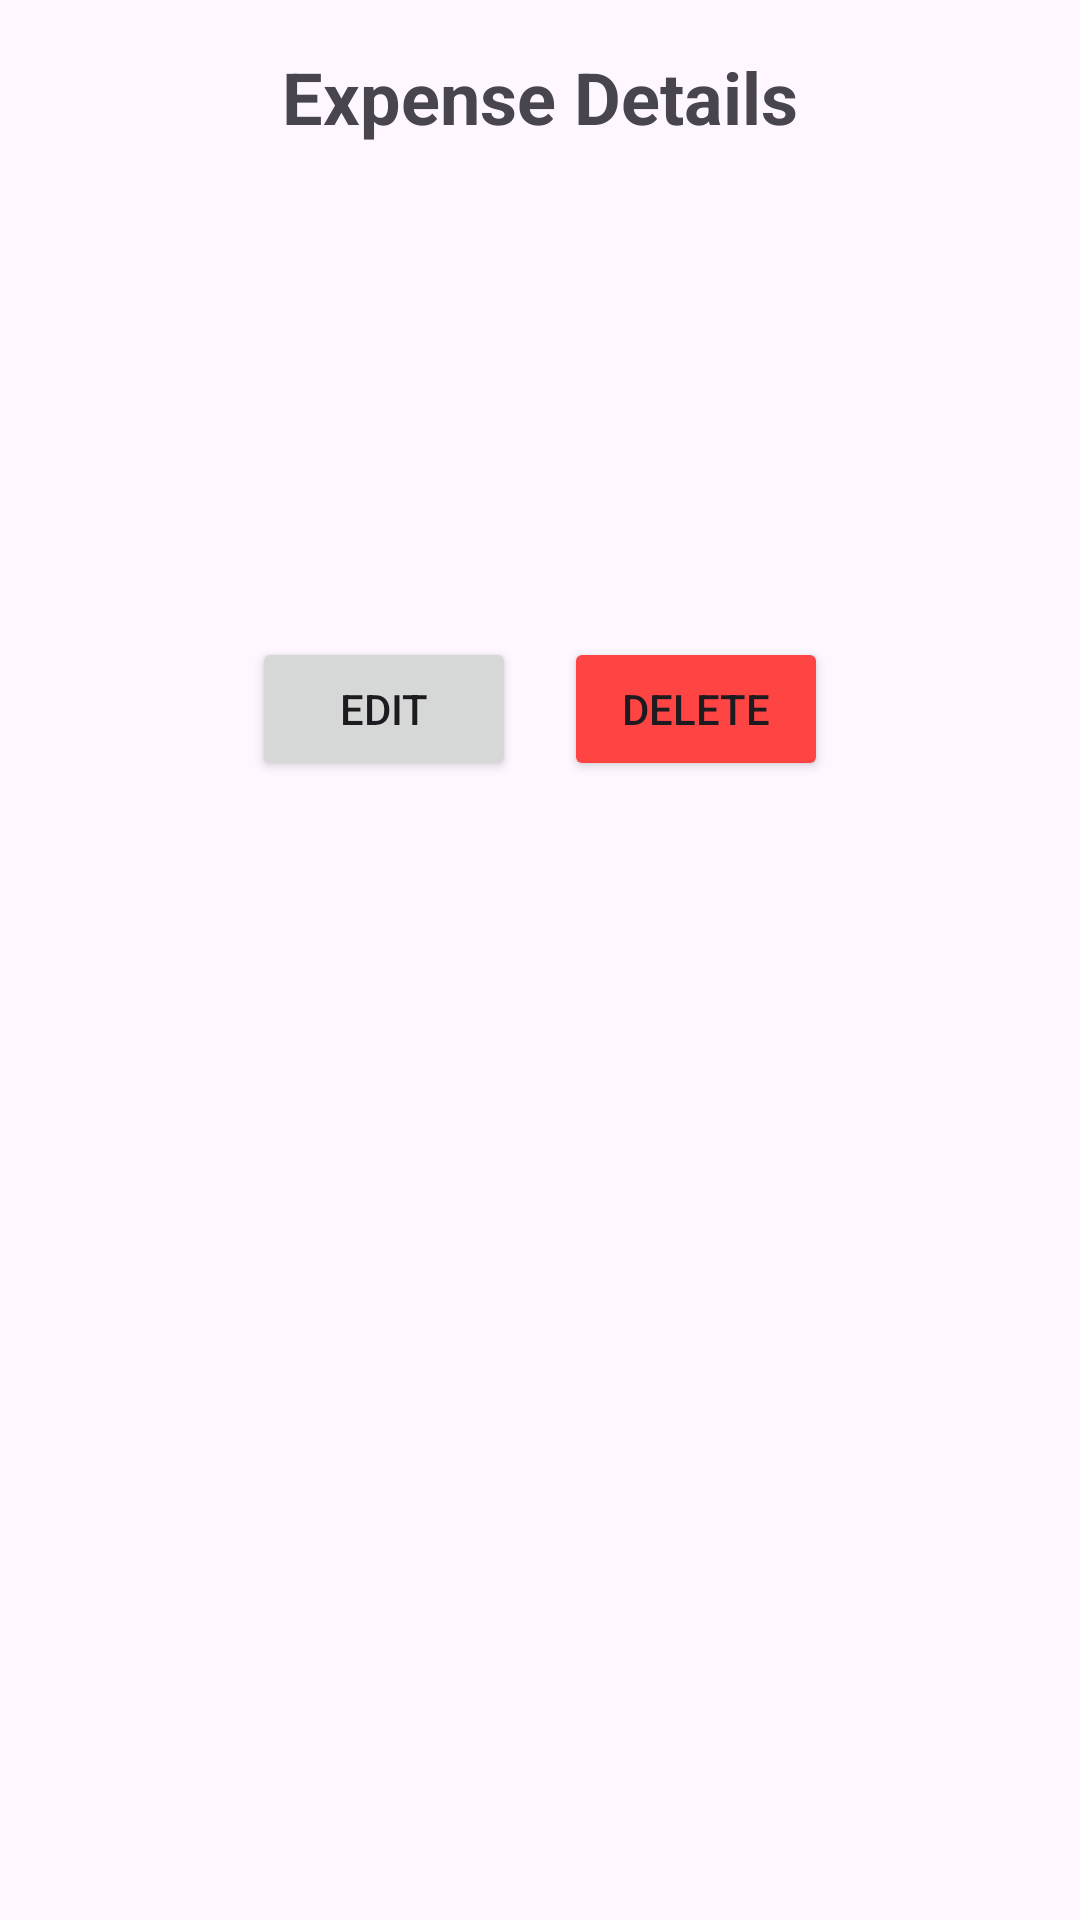

This screen was rendered from an Android layout file. Write that file and the resources it references.
<!-- AndroidManifest.xml: activity theme Theme.ExpenseTracker.NoActionBar -->
<!-- res/layout/activity_expense_detail.xml -->
<?xml version="1.0" encoding="utf-8"?>
<LinearLayout xmlns:android="http://schemas.android.com/apk/res/android"
    xmlns:tools="http://schemas.android.com/tools"
    android:layout_width="match_parent"
    android:layout_height="match_parent"
    android:orientation="vertical"
    android:padding="16dp"
    tools:context=".ui.expenses.ExpenseDetailActivity">

    <TextView
        android:layout_width="match_parent"
        android:layout_height="wrap_content"
        android:text="Expense Details"
        android:textSize="24sp"
        android:textStyle="bold"
        android:gravity="center_horizontal"
        android:paddingBottom="24dp"/>

    <TextView
        android:id="@+id/detail_title"
        android:layout_width="match_parent"
        android:layout_height="wrap_content"
        android:textSize="20sp"
        android:textStyle="bold"
        android:paddingBottom="8dp"
        tools:text="Coffee Shop" />

    <TextView
        android:id="@+id/detail_amount"
        android:layout_width="match_parent"
        android:layout_height="wrap_content"
        android:textSize="18sp"
        android:textColor="@android:color/holo_red_dark"
        android:paddingBottom="8dp"
        tools:text="$5.50" />

    <TextView
        android:id="@+id/detail_category"
        android:layout_width="match_parent"
        android:layout_height="wrap_content"
        android:textSize="16sp"
        android:paddingBottom="8dp"
        tools:text="Category: Food" />

    <TextView
        android:id="@+id/detail_date"
        android:layout_width="match_parent"
        android:layout_height="wrap_content"
        android:textSize="14sp"
        android:textColor="@android:color/darker_gray"
        android:paddingBottom="24dp"
        tools:text="Date: Aug 06, 2025" />

    <LinearLayout
        android:layout_width="match_parent"
        android:layout_height="wrap_content"
        android:orientation="horizontal"
        android:gravity="center">

        <Button
            android:id="@+id/btn_edit_expense"
            android:layout_width="wrap_content"
            android:layout_height="wrap_content"
            android:text="Edit"
            android:layout_marginEnd="16dp"/>

        <Button
            android:id="@+id/btn_delete_expense"
            android:layout_width="wrap_content"
            android:layout_height="wrap_content"
            android:text="Delete"
            android:backgroundTint="@android:color/holo_red_light"/>
    </LinearLayout>

</LinearLayout>
<!-- resources referenced by this layout -->
<resources>
  <style name="Theme.ExpenseTracker.NoActionBar" parent="Theme.ExpenseTracker">
          <item name="windowActionBar">false</item>
          <item name="windowNoTitle">true</item>
      </style>
  <style name="Theme.ExpenseTracker" parent="Theme.Material3.DayNight.NoActionBar">
          <item name="colorPrimary">@color/purple_500</item>
          <item name="colorPrimaryVariant">@color/purple_700</item>
          <item name="colorOnPrimary">@color/white</item>
          <item name="colorSecondary">@color/teal_200</item>
          <item name="colorSecondaryVariant">@color/teal_700</item>
          <item name="colorOnSecondary">@color/black</item>
          <item name="android:statusBarColor" tools:targetApi="l">?attr/colorPrimaryVariant</item>
      </style>
  <!-- not gathered from this repository: default colours our renderer supplied (Android Studio template values) -->
  <color name="purple_500">#FF6200EE</color>
  <color name="purple_700">#FF3700B3</color>
  <color name="teal_200">#FF03DAC5</color>
  <color name="teal_700">#FF018786</color>
  <color name="black">#FF000000</color>
  <color name="white">#FFFFFFFF</color>
</resources>
